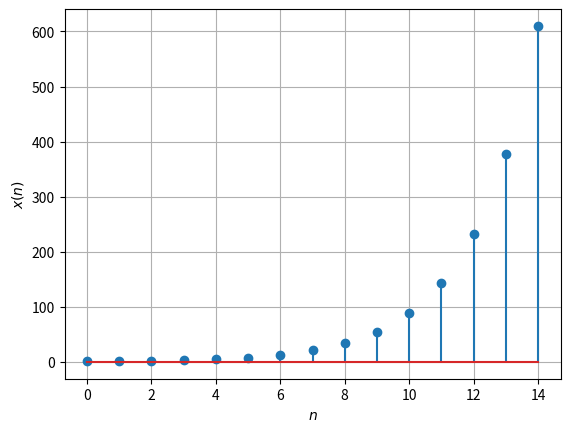

The script that saved this image: (Note: this script raises an exception after producing the figure.)
import numpy as np
import matplotlib.pyplot as plt

def x(n):
    if (n==0 or n==1):
        return 1
    return x(n-1)+x(n-2)

X = [0]*15
for i in range(15):
    X[i] = x(i)

plt.stem(range(0,15),X)
plt.ylabel('$x(n)$')
plt.xlabel('$n$')
plt.grid()
plt.savefig('pingala/figs/2.2.png')
